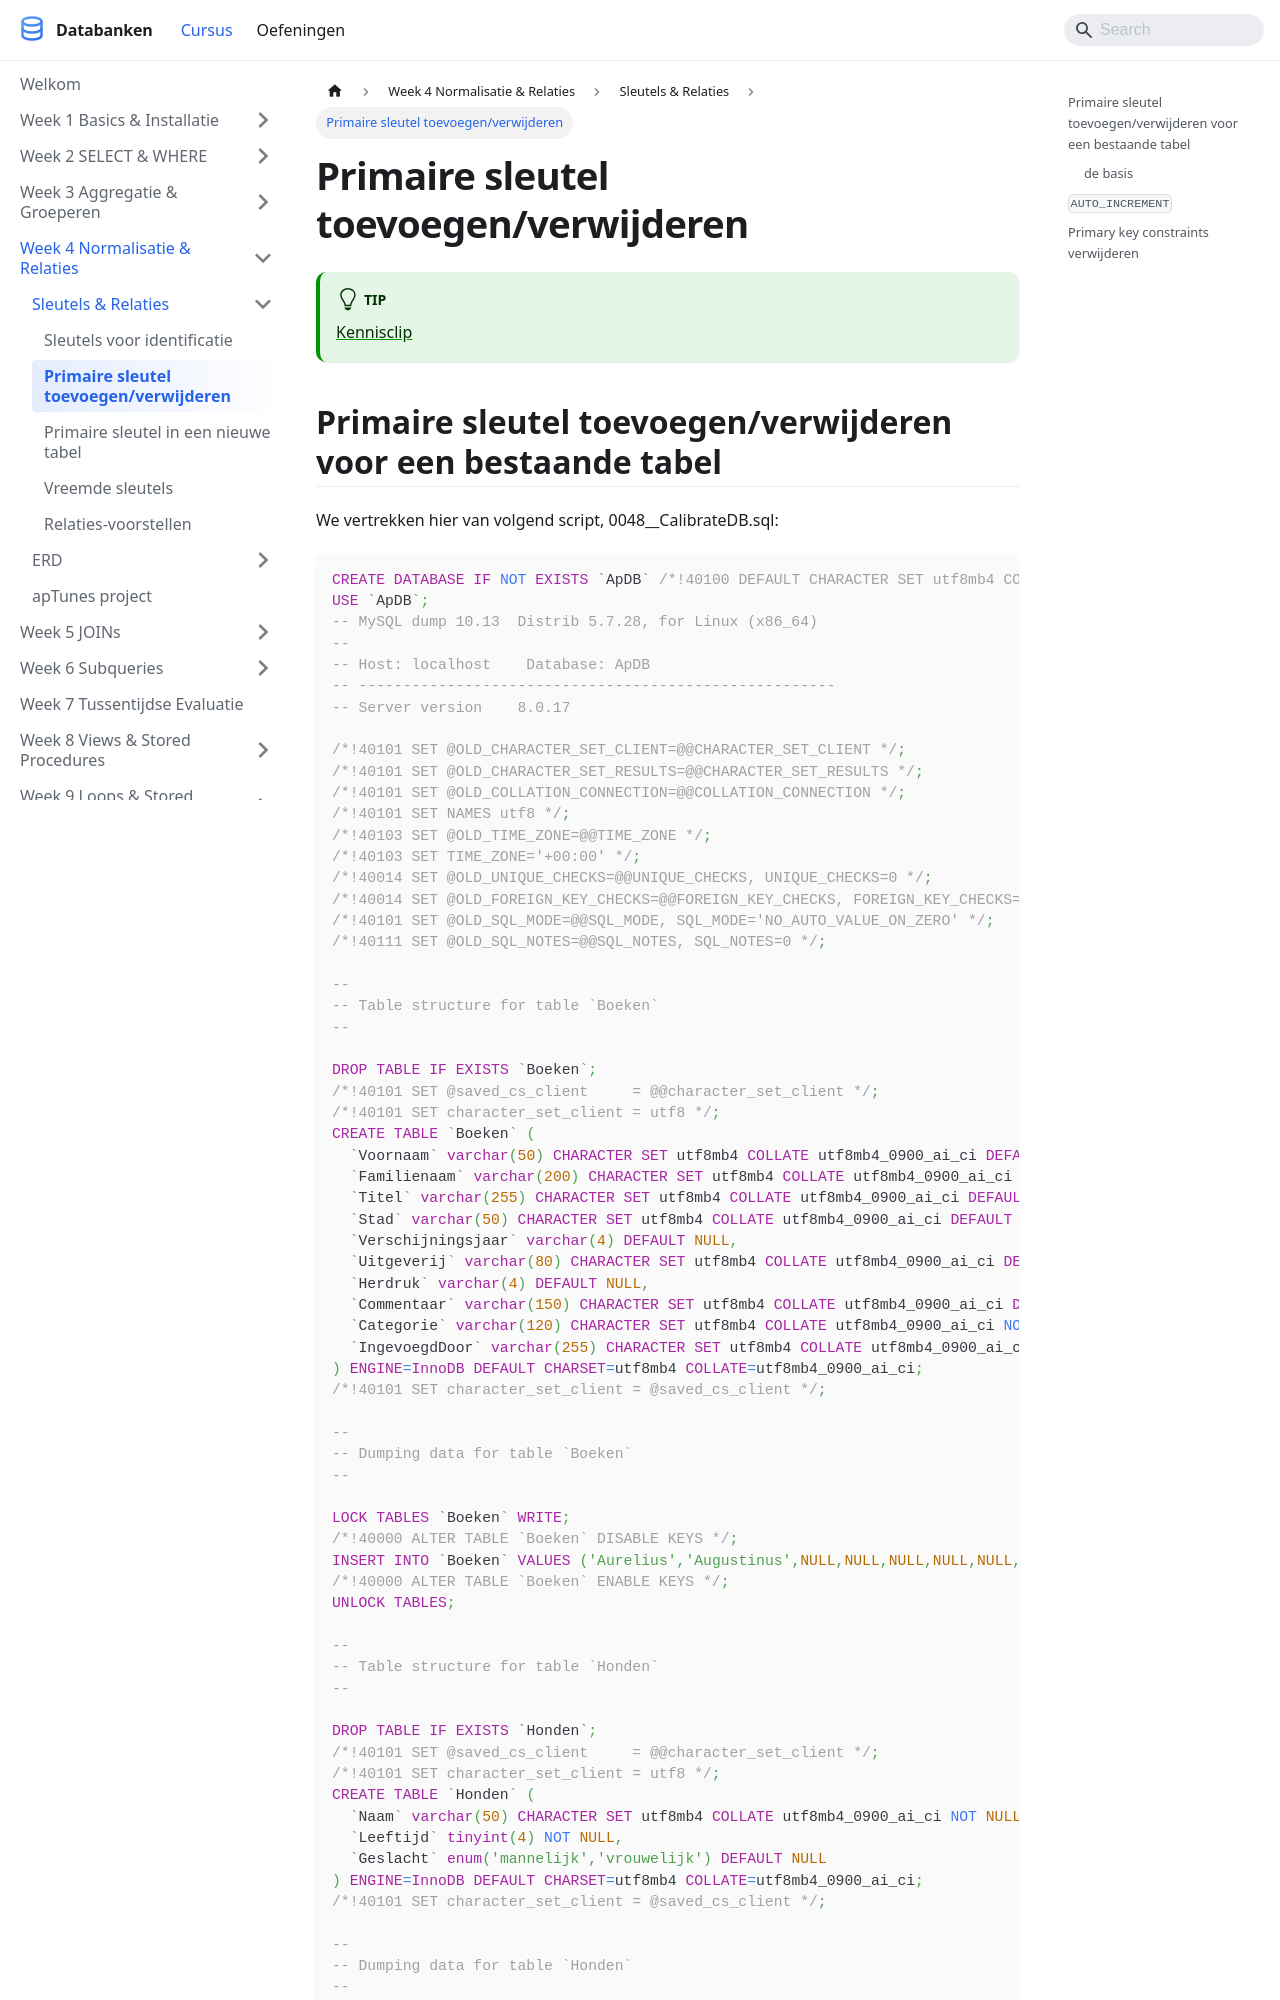

repository: StephaneVanRossem02/cursus-databanken · page: docs/week_04-normalisatie/sleutels/primaire-sleutel-toevoegen-verwijderen/index.html · generator: docusaurus

---
title: "Primaire sleutel toevoegen/verwijderen"
description: "We vertrekken hier van volgend script, 0048\\\\CalibrateDB.sql."
sidebar_position: 22
---

# Primaire sleutel toevoegen/verwijderen

:::tip
[Kennisclip](https://youtu.be/ImgMRg79zJY)
:::
